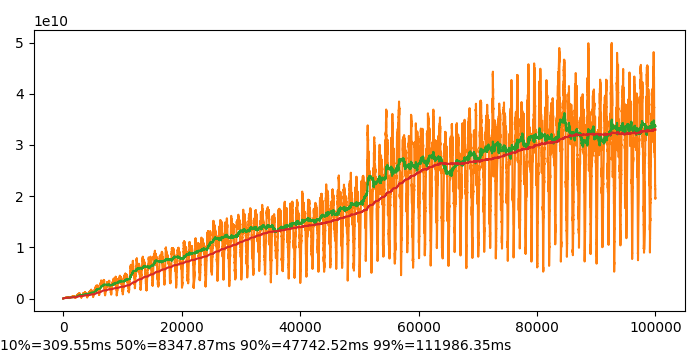

The data file committed next to this chart (first rows):
mongo requestN, mongo Time [ns], mongo Failed
0, 10056800, false
1, 15551000, false
2, 16300700, false
3, 18748400, false
4, 20749000, false
5, 21744200, false
6, 22747500, false
7, 22747500, false
8, 22747500, false
9, 23740600, false
10, 23740600, false
11, 24742400, false
12, 35747700, false
13, 35747700, false
14, 35747700, false
15, 35747700, false
16, 35747700, false
17, 38741900, false
18, 38741900, false
19, 39748000, false
20, 41747300, false
21, 42762000, false
22, 42762000, false
23, 42762000, false
24, 43743800, false
25, 44750300, false
26, 46754600, false
27, 46754600, false
28, 46754600, false
29, 49740600, false
30, 52737800, false
31, 52737800, false
32, 53745100, false
33, 53745100, false
34, 53745100, false
35, 54741200, false
36, 54741200, false
37, 54741200, false
38, 54741200, false
39, 88053600, false
40, 88053600, false
41, 88053600, false
42, 90048400, false
43, 90048400, false
44, 90048400, false
45, 91050400, false
46, 91050400, false
47, 91050400, false
48, 98066100, false
49, 106055400, false
50, 110045400, false
51, 88306900, false
52, 111054400, false
53, 111054400, false
54, 111054400, false
55, 112054600, false
56, 112054600, false
57, 113050700, false
58, 90306800, false
59, 98745600, false
... 99,940 more rows
